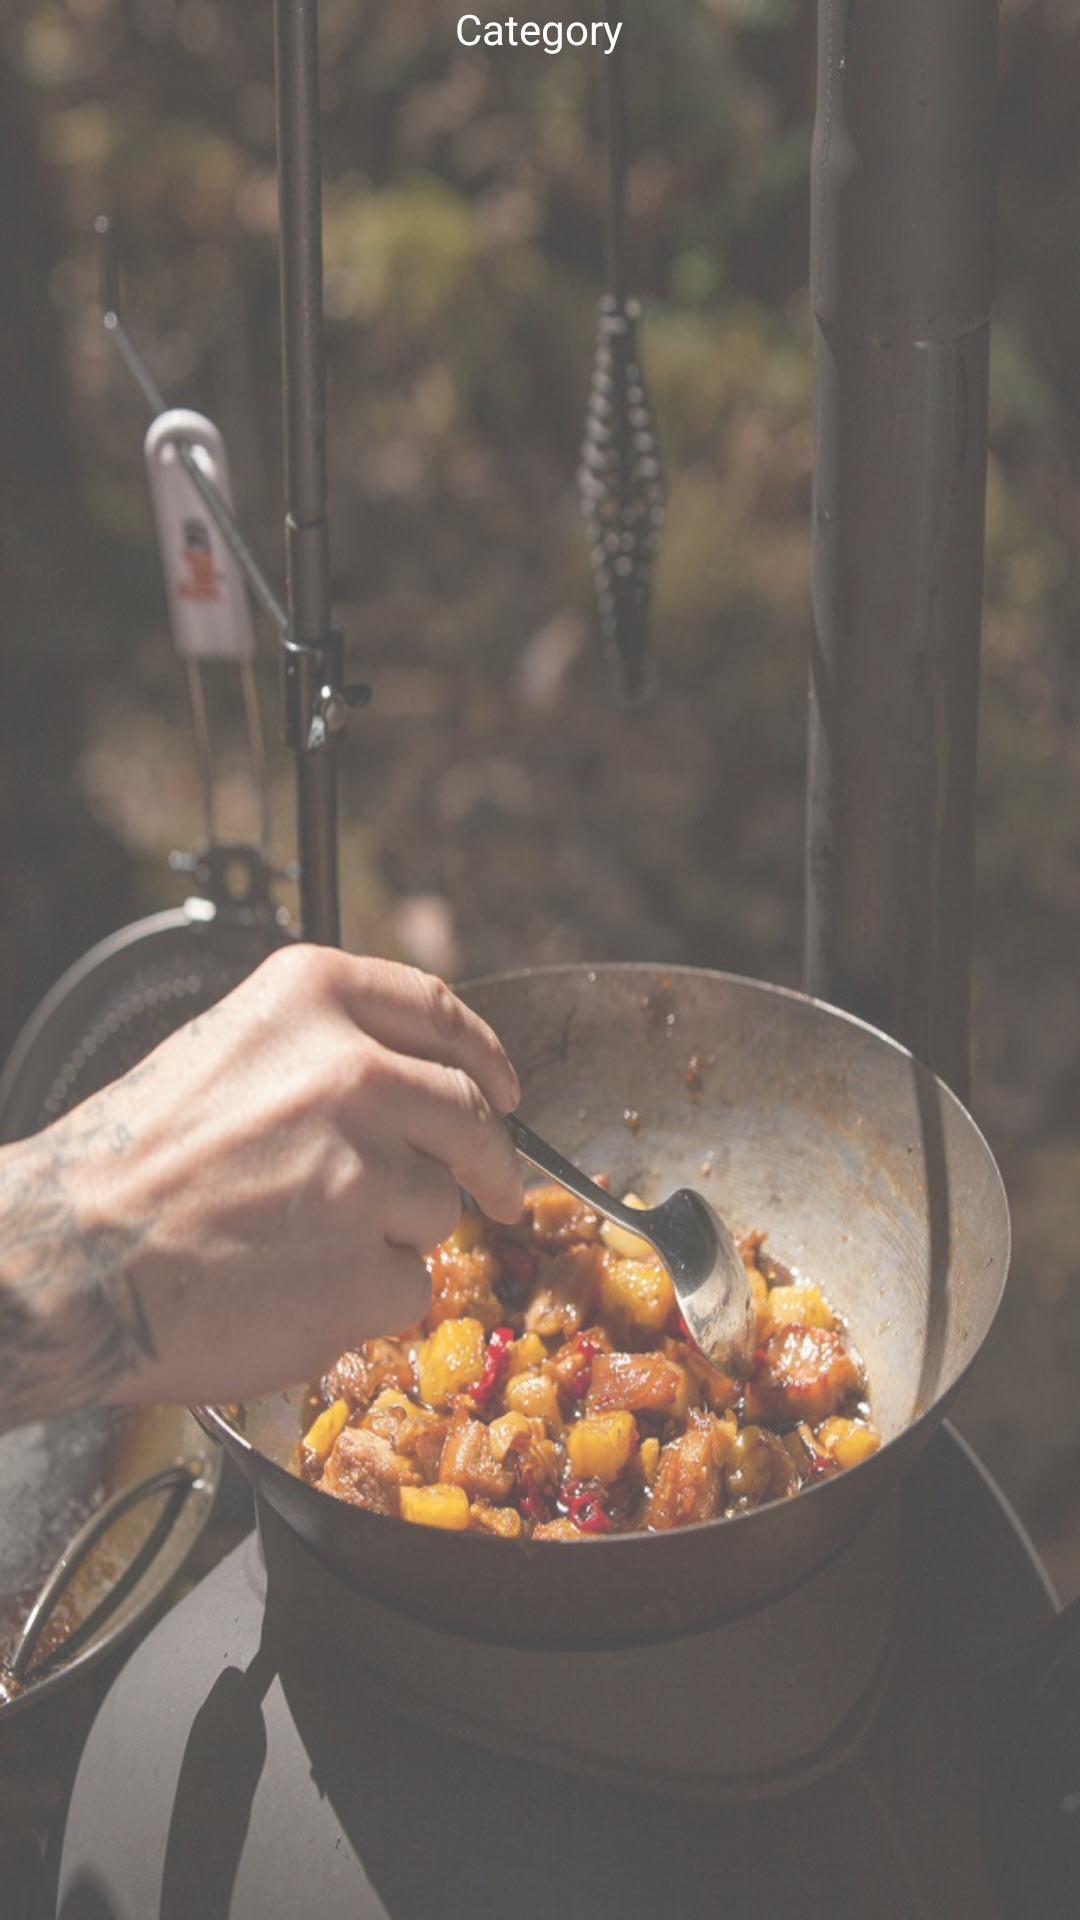

The Android layout XML behind this screen, and the referenced resources:
<!-- AndroidManifest.xml: application theme AppTheme -->
<!-- res/layout/activity_products_user.xml -->
<?xml version="1.0" encoding="utf-8"?>
<RelativeLayout xmlns:android="http://schemas.android.com/apk/res/android"
    xmlns:tools="http://schemas.android.com/tools"
    android:layout_width="match_parent"
    android:layout_height="match_parent"
    android:background="@drawable/app_back"
    android:padding="@dimen/_10sdp"
    tools:context=".User.Activities.ProductsUserActivity">



    <android.support.v4.widget.NestedScrollView
        android:layout_width="match_parent"
        android:layout_height="wrap_content">

        <LinearLayout
            android:layout_width="match_parent"
            android:layout_height="wrap_content"
            android:orientation="vertical">

            <TextView
                android:id="@+id/categotyTv"
                android:layout_width="wrap_content"
                android:layout_height="wrap_content"
                android:layout_centerHorizontal="true"
                android:layout_gravity="center_horizontal"
                android:text="Category"
                android:textColor="@color/textWhite"
                android:textSize="@dimen/headingTextSize" />

            <android.support.v7.widget.RecyclerView
                android:id="@+id/productUserRv"
                android:layout_width="match_parent"
                android:layout_height="wrap_content"
                android:layout_below="@id/categotyTv">

            </android.support.v7.widget.RecyclerView>
        </LinearLayout>
    </android.support.v4.widget.NestedScrollView>

    <ProgressBar
        android:id="@+id/proBarUserPB"
        style="?android:attr/progressBarStyle"
        android:layout_width="wrap_content"
        android:layout_height="wrap_content"
        android:layout_centerHorizontal="true"
        android:layout_centerVertical="true" />
</RelativeLayout>
<!-- resources referenced by this layout -->
<resources>
  <color name="textWhite">#FFFFFF</color>
  <dimen name="headingTextSize">@dimen/_20ssp</dimen>
  <!-- drawable app_back (drawable) -->
  <?xml version="1.0" encoding="utf-8"?>
  <bitmap xmlns:android="http://schemas.android.com/apk/res/android"
      android:src="@drawable/b1_large"
      android:alpha="0.7">
  
  
  </bitmap>
  <style name="AppTheme" parent="Theme.AppCompat.Light.DarkActionBar">
          
          <item name="colorPrimary">@color/colorPrimary</item>
          <item name="colorPrimaryDark">@color/colorPrimaryDark</item>
          <item name="colorAccent">@color/colorAccent</item>
      </style>
  <!-- drawable b1_large: jpg bitmap (drawable, 161123 bytes) -->
  <color name="colorPrimary">#AE8B2F</color>
  <color name="colorPrimaryDark">#795E02</color>
  <color name="colorAccent">#AE8B2F</color>
</resources>
